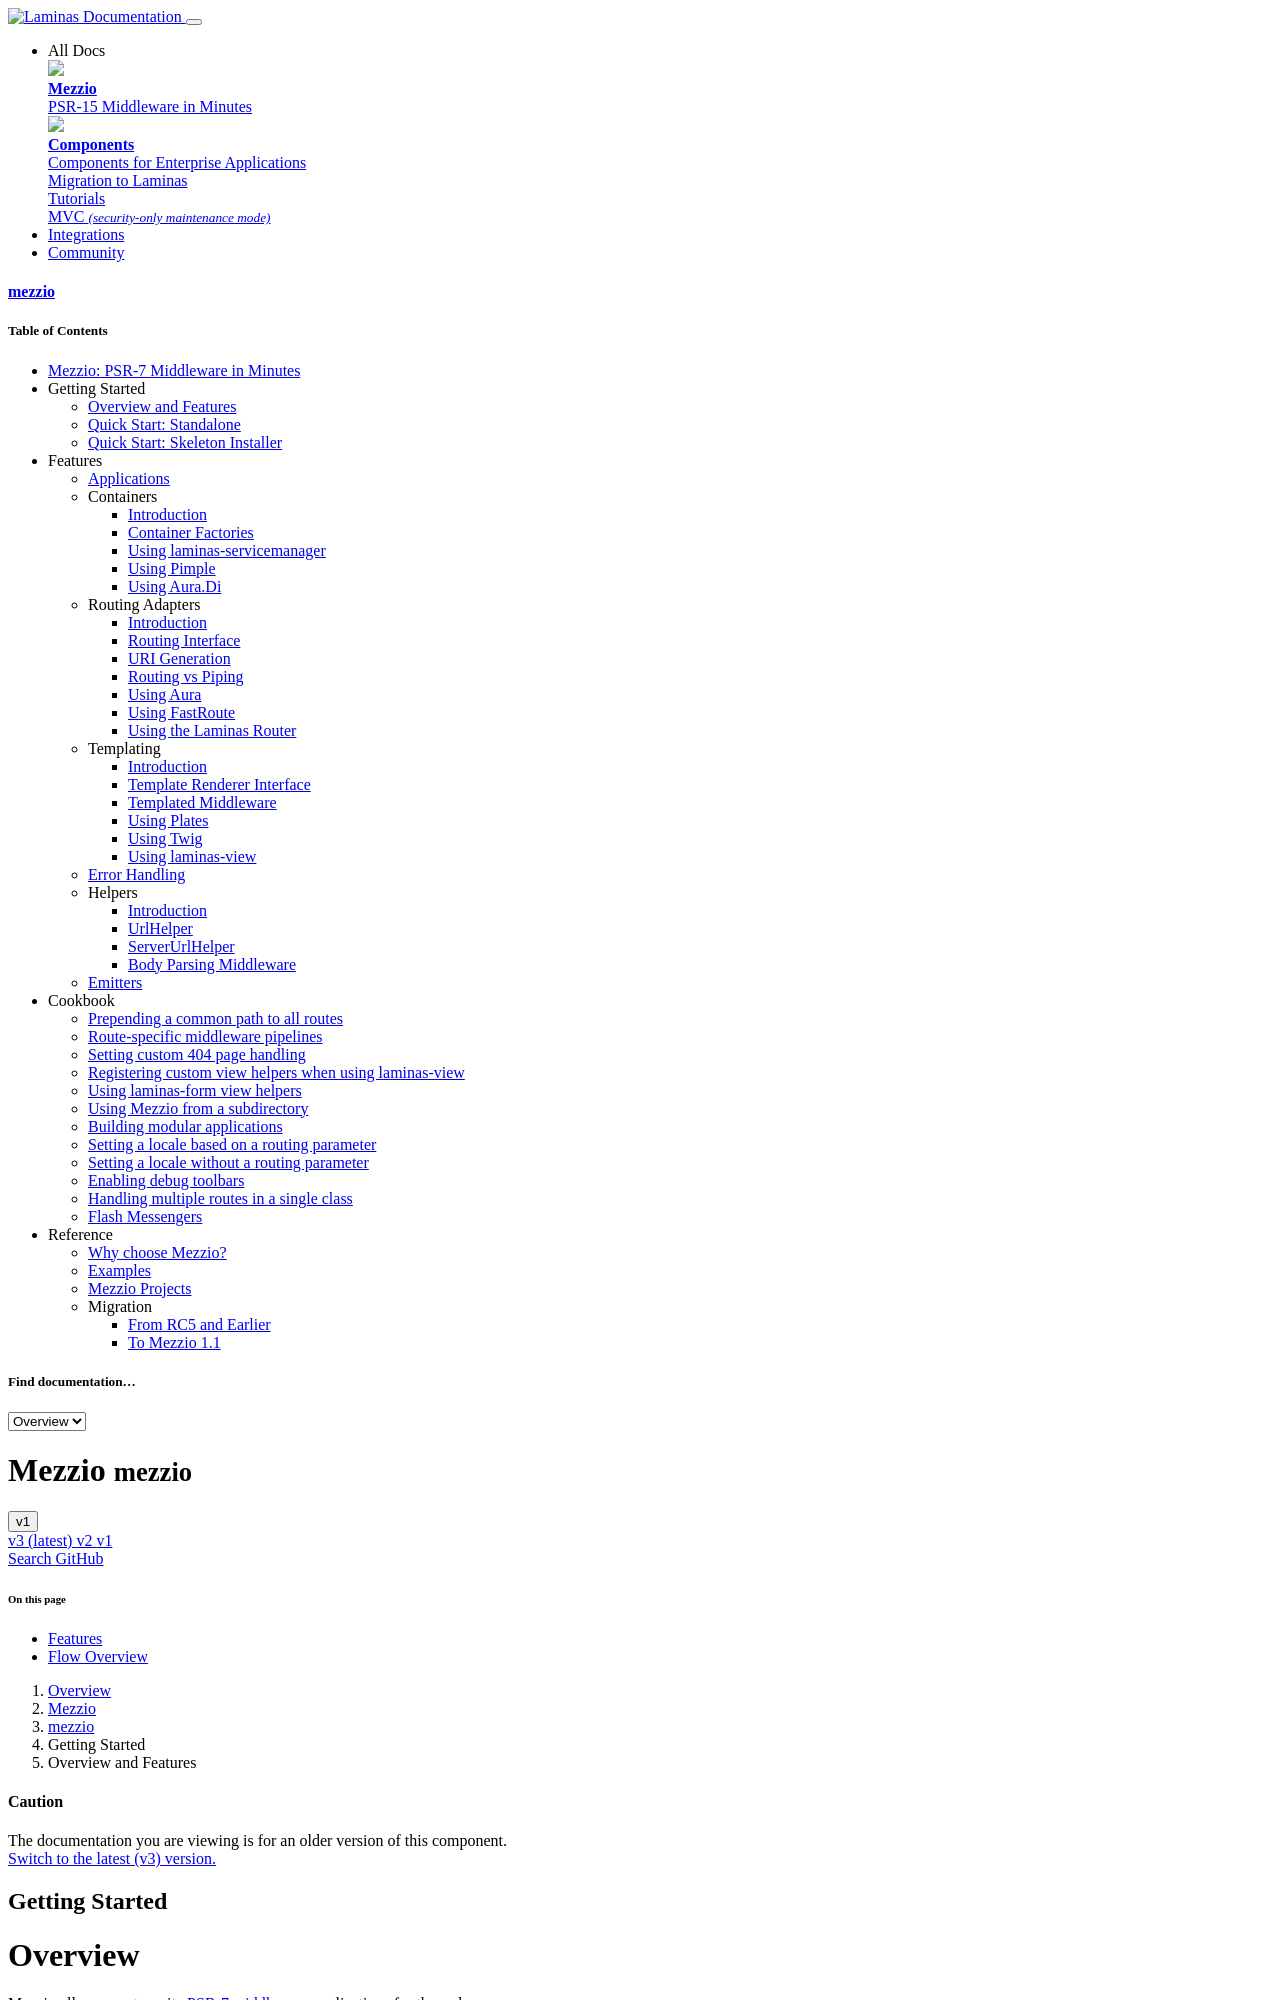

repository: mezzio/mezzio · page: v1/getting-started/features/index.html · generator: mkdocs

# Overview

Mezzio allows you to write [PSR-7](http://www.php-fig.org/psr/psr-7/)
[middleware](https://docs.laminas.dev/laminas-stratigility/v1/middleware/)
applications for the web.

PSR-7 is a standard defining HTTP message interfaces; these are the incoming
request and outgoing response for your application. By using PSR-7, we ensure
that your applications will work in other PSR-7 contexts.

Middleware is any code sitting between a request and a response; it typically
analyzes the request to aggregate incoming data, delegates it to another layer
to process, and then creates and returns a response. Middleware can and should
be relegated only to those tasks, and should be relatively easy to write and
maintain.

Middleware is also designed for composability; you should be able to nest
middleware and re-use middleware.

With Mezzio, you can build PSR-7-based middleware applications:

- APIs
- Websites
- Single Page Applications
- and more.
